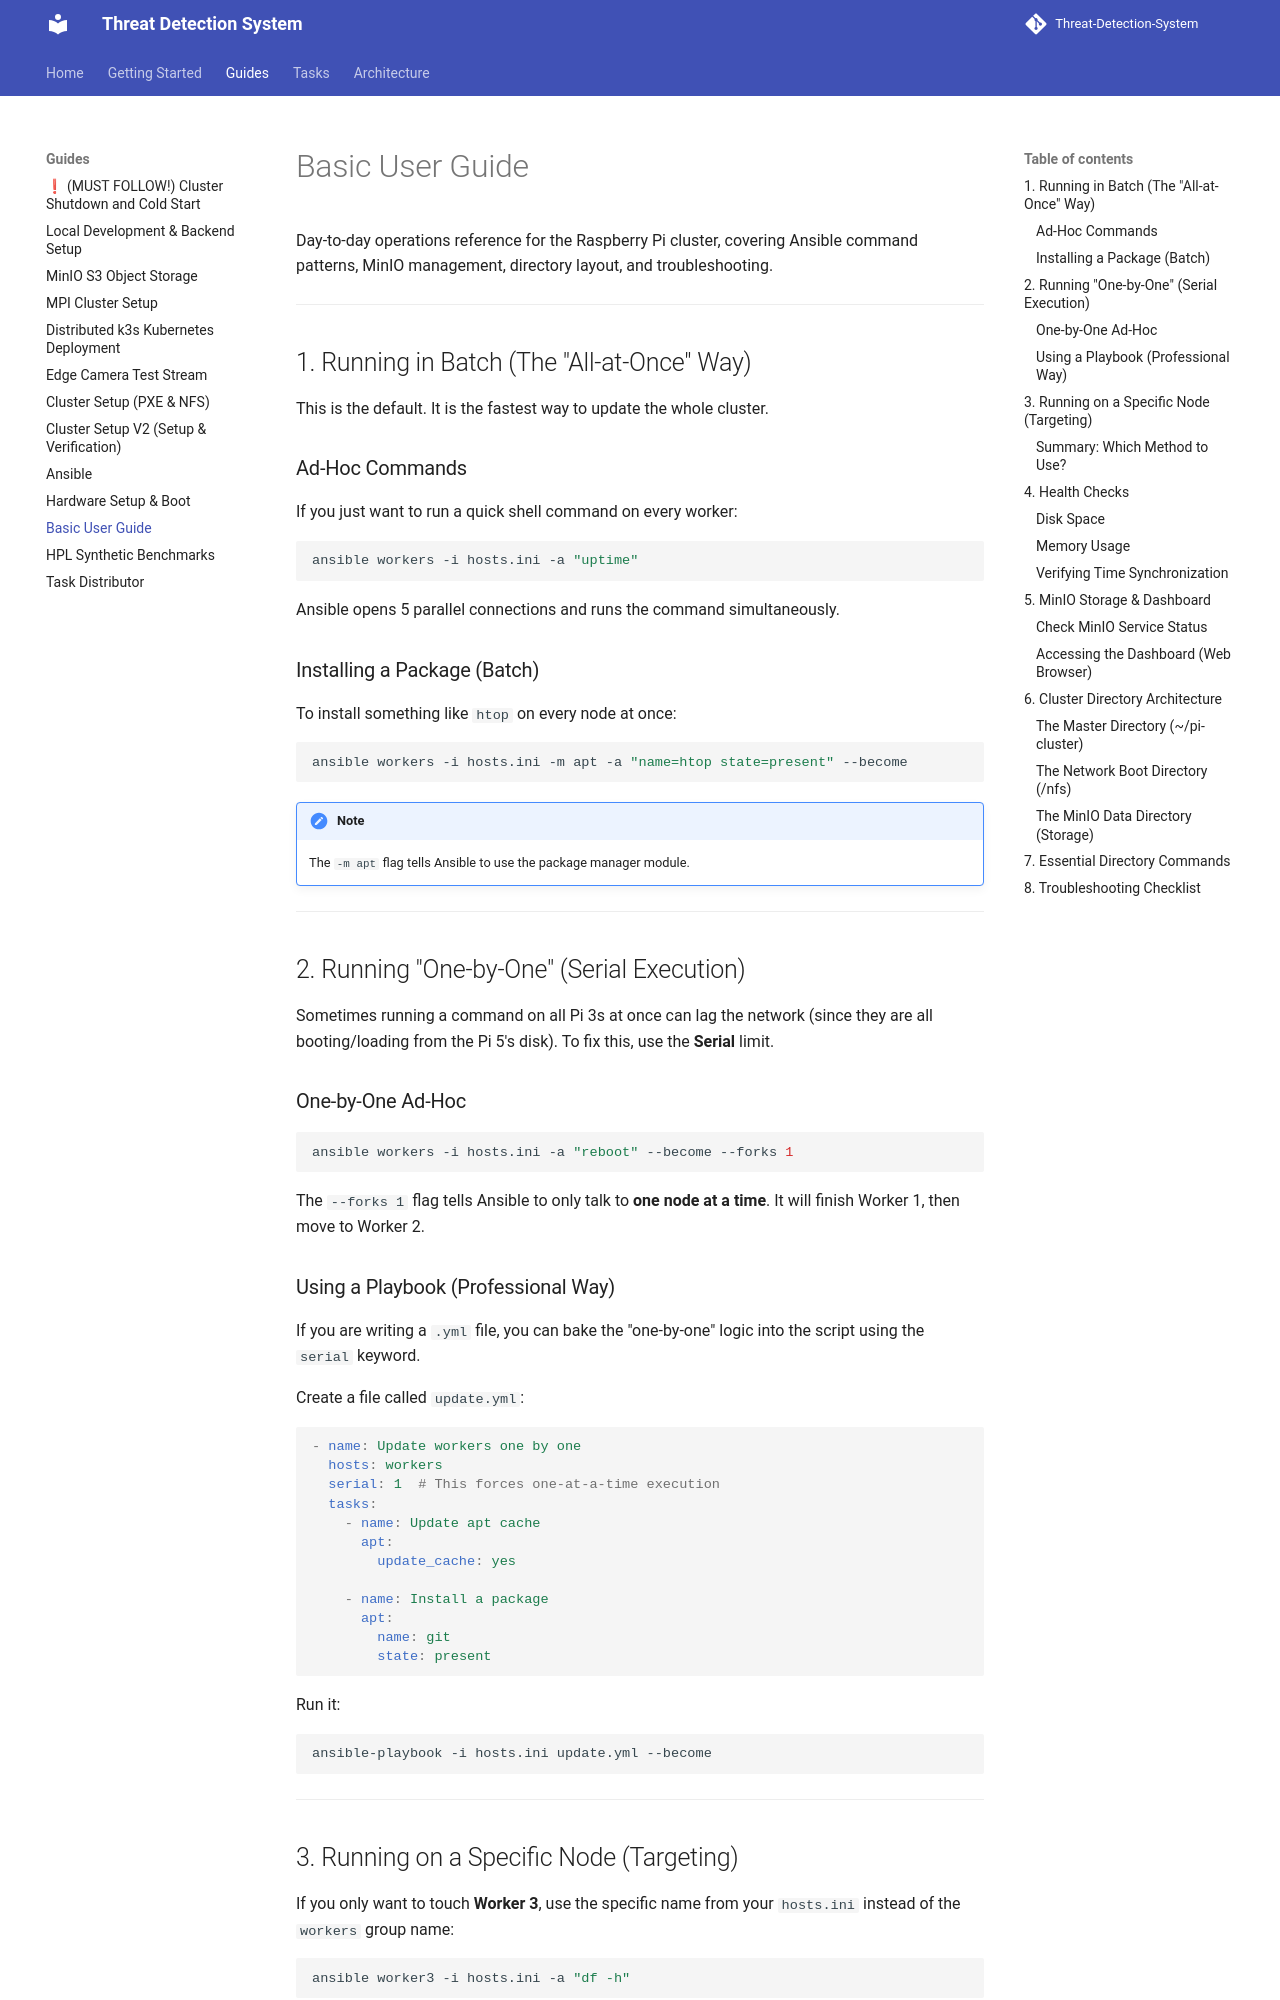

repository: Group-6-Cloud-Computing-SS2026/Threat-Detection-System · page: guides/user-guide/index.html · generator: mkdocs

# Basic User Guide

Day-to-day operations reference for the Raspberry Pi cluster, covering Ansible command patterns, MinIO management, directory layout, and troubleshooting.

---

## 1. Running in Batch (The "All-at-Once" Way)

This is the default. It is the fastest way to update the whole cluster.

### Ad-Hoc Commands

If you just want to run a quick shell command on every worker:

```bash
ansible workers -i hosts.ini -a "uptime"
```

Ansible opens 5 parallel connections and runs the command simultaneously.

### Installing a Package (Batch)

To install something like `htop` on every node at once:

```bash
ansible workers -i hosts.ini -m apt -a "name=htop state=present" --become
```

!!! note
    The `-m apt` flag tells Ansible to use the package manager module.

---

## 2. Running "One-by-One" (Serial Execution)

Sometimes running a command on all Pi 3s at once can lag the network (since they are all booting/loading from the Pi 5's disk). To fix this, use the **Serial** limit.

### One-by-One Ad-Hoc

```bash
ansible workers -i hosts.ini -a "reboot" --become --forks 1
```

The `--forks 1` flag tells Ansible to only talk to **one node at a time**. It will finish Worker 1, then move to Worker 2.

### Using a Playbook (Professional Way)

If you are writing a `.yml` file, you can bake the "one-by-one" logic into the script using the `serial` keyword.

Create a file called `update.yml`:

```yaml
- name: Update workers one by one
  hosts: workers
  serial: 1  # This forces one-at-a-time execution
  tasks:
    - name: Update apt cache
      apt:
        update_cache: yes

    - name: Install a package
      apt:
        name: git
        state: present
```

Run it:

```bash
ansible-playbook -i hosts.ini update.yml --become
```

---

## 3. Running on a Specific Node (Targeting)

If you only want to touch **Worker 3**, use the specific name from your `hosts.ini` instead of the `workers` group name:

```bash
ansible worker3 -i hosts.ini -a "df -h"
```
